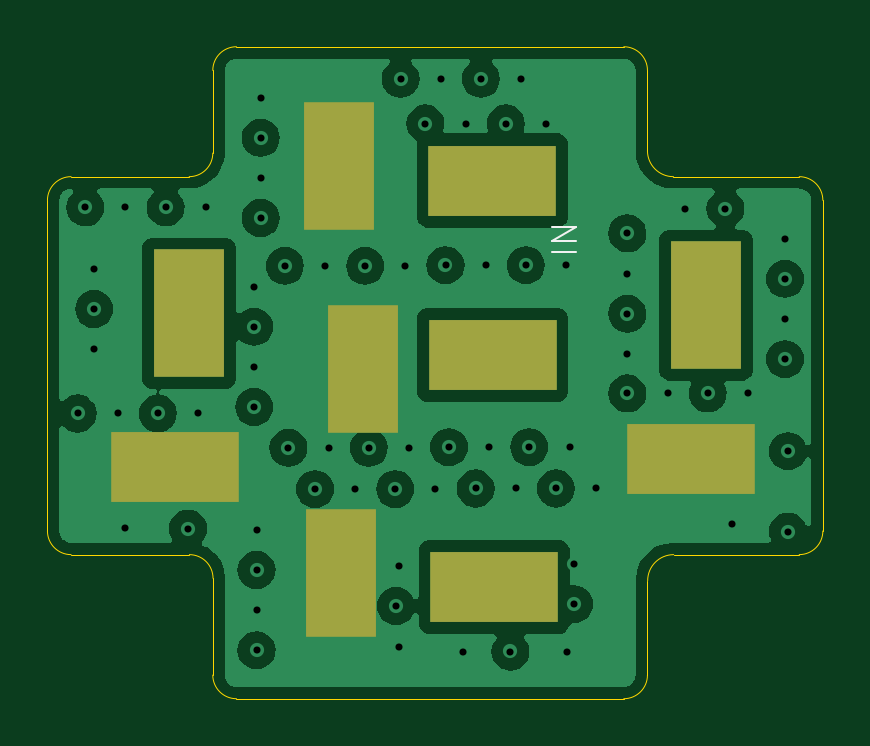
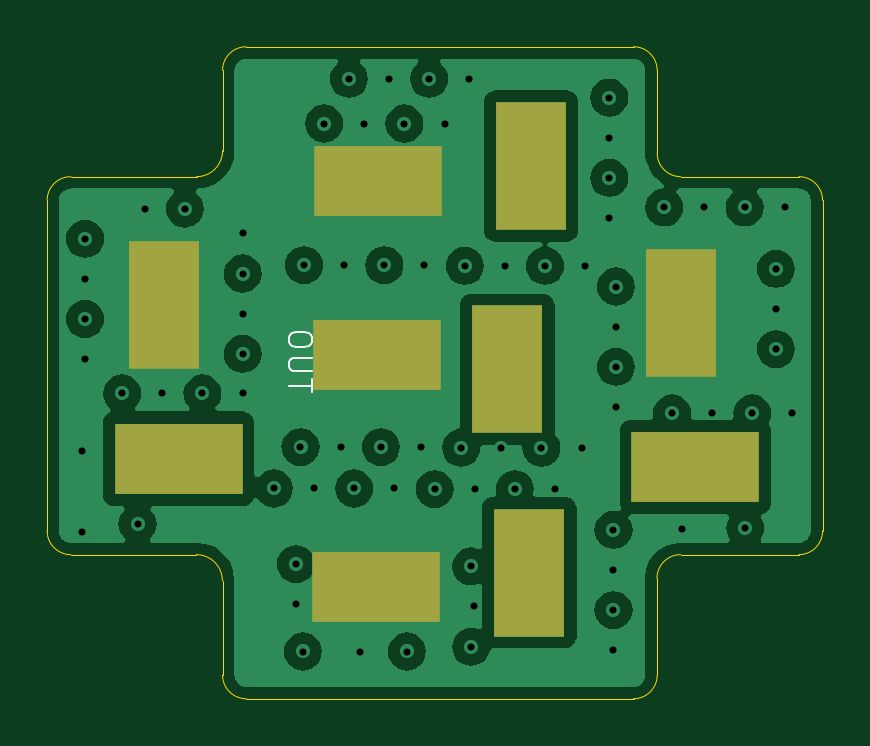
Circuit board: 15 layer files. Board 32.8 x 27.6 mm.
- bottom_copper: 1M_4F-B_Cu.gbr (61379 bytes)
- bottom_mask: 1M_4F-B_Mask.gbr (869 bytes)
- paste: 1M_4F-B_Paste.gbr (448 bytes)
- bottom_silk: 1M_4F-B_Silkscreen.gbr (1823 bytes)
- outline: 1M_4F-Edge_Cuts.gbr (1963 bytes)
- top_copper: 1M_4F-F_Cu.gbr (60822 bytes)
- top_mask: 1M_4F-F_Mask.gbr (869 bytes)
- paste: 1M_4F-F_Paste.gbr (448 bytes)
- top_silk: 1M_4F-F_Silkscreen.gbr (673 bytes)
- inner_copper: 1M_4F-In1_Cu.gbr (60687 bytes)
- inner_copper: 1M_4F-In2_Cu.gbr (60687 bytes)
- inner_copper: 1M_4F-In3_Cu.gbr (63822 bytes)
- inner_copper: 1M_4F-In4_Cu.gbr (63822 bytes)
- drill: 1M_4F-NPTH.drl (265 bytes)
- drill: 1M_4F-PTH.drl (2172 bytes)

=== bottom_copper: 1M_4F-B_Cu.gbr (61379 bytes, source omitted) ===
=== bottom_mask: 1M_4F-B_Mask.gbr ===
%TF.GenerationSoftware,KiCad,Pcbnew,8.0.7*%
%TF.CreationDate,2025-04-20T00:51:03-04:00*%
%TF.ProjectId,1M_4F,314d5f34-462e-46b6-9963-61645f706362,rev?*%
%TF.SameCoordinates,Original*%
%TF.FileFunction,Soldermask,Bot*%
%TF.FilePolarity,Negative*%
%FSLAX46Y46*%
G04 Gerber Fmt 4.6, Leading zero omitted, Abs format (unit mm)*
G04 Created by KiCad (PCBNEW 8.0.7) date 2025-04-20 00:51:03*
%MOMM*%
%LPD*%
G01*
G04 APERTURE LIST*
%ADD10R,3.000000X5.400000*%
%ADD11R,5.400000X3.000000*%
G04 APERTURE END LIST*
D10*
%TO.C,J1*%
X97344600Y-47653300D03*
D11*
X102844600Y-47040800D03*
%TD*%
%TO.C,J5*%
X89387500Y-51787500D03*
D10*
X90000000Y-45287500D03*
%TD*%
%TO.C,J3*%
X96412500Y-56262500D03*
D11*
X102912500Y-56875000D03*
%TD*%
%TO.C,J4*%
X111262500Y-51437500D03*
D10*
X111875000Y-44937500D03*
%TD*%
%TO.C,J2*%
X96337500Y-39050000D03*
D11*
X102837500Y-39662500D03*
%TD*%
M02*

=== paste: 1M_4F-B_Paste.gbr ===
%TF.GenerationSoftware,KiCad,Pcbnew,8.0.7*%
%TF.CreationDate,2025-04-20T00:51:03-04:00*%
%TF.ProjectId,1M_4F,314d5f34-462e-46b6-9963-61645f706362,rev?*%
%TF.SameCoordinates,Original*%
%TF.FileFunction,Paste,Bot*%
%TF.FilePolarity,Positive*%
%FSLAX46Y46*%
G04 Gerber Fmt 4.6, Leading zero omitted, Abs format (unit mm)*
G04 Created by KiCad (PCBNEW 8.0.7) date 2025-04-20 00:51:03*
%MOMM*%
%LPD*%
G01*
G04 APERTURE LIST*
G04 APERTURE END LIST*
M02*

=== bottom_silk: 1M_4F-B_Silkscreen.gbr ===
%TF.GenerationSoftware,KiCad,Pcbnew,8.0.7*%
%TF.CreationDate,2025-04-20T00:51:03-04:00*%
%TF.ProjectId,1M_4F,314d5f34-462e-46b6-9963-61645f706362,rev?*%
%TF.SameCoordinates,Original*%
%TF.FileFunction,Legend,Bot*%
%TF.FilePolarity,Positive*%
%FSLAX46Y46*%
G04 Gerber Fmt 4.6, Leading zero omitted, Abs format (unit mm)*
G04 Created by KiCad (PCBNEW 8.0.7) date 2025-04-20 00:51:03*
%MOMM*%
%LPD*%
G01*
G04 APERTURE LIST*
%ADD10C,0.100000*%
G04 APERTURE END LIST*
D10*
X105602807Y-46301428D02*
X105602807Y-46491904D01*
X105602807Y-46491904D02*
X105650426Y-46587142D01*
X105650426Y-46587142D02*
X105745664Y-46682380D01*
X105745664Y-46682380D02*
X105936140Y-46729999D01*
X105936140Y-46729999D02*
X106269473Y-46729999D01*
X106269473Y-46729999D02*
X106459949Y-46682380D01*
X106459949Y-46682380D02*
X106555188Y-46587142D01*
X106555188Y-46587142D02*
X106602807Y-46491904D01*
X106602807Y-46491904D02*
X106602807Y-46301428D01*
X106602807Y-46301428D02*
X106555188Y-46206190D01*
X106555188Y-46206190D02*
X106459949Y-46110952D01*
X106459949Y-46110952D02*
X106269473Y-46063333D01*
X106269473Y-46063333D02*
X105936140Y-46063333D01*
X105936140Y-46063333D02*
X105745664Y-46110952D01*
X105745664Y-46110952D02*
X105650426Y-46206190D01*
X105650426Y-46206190D02*
X105602807Y-46301428D01*
X105602807Y-47158571D02*
X106412330Y-47158571D01*
X106412330Y-47158571D02*
X106507568Y-47206190D01*
X106507568Y-47206190D02*
X106555188Y-47253809D01*
X106555188Y-47253809D02*
X106602807Y-47349047D01*
X106602807Y-47349047D02*
X106602807Y-47539523D01*
X106602807Y-47539523D02*
X106555188Y-47634761D01*
X106555188Y-47634761D02*
X106507568Y-47682380D01*
X106507568Y-47682380D02*
X106412330Y-47729999D01*
X106412330Y-47729999D02*
X105602807Y-47729999D01*
X105602807Y-48063333D02*
X105602807Y-48634761D01*
X106602807Y-48349047D02*
X105602807Y-48349047D01*
M02*

=== outline: 1M_4F-Edge_Cuts.gbr ===
%TF.GenerationSoftware,KiCad,Pcbnew,8.0.7*%
%TF.CreationDate,2025-04-20T00:51:03-04:00*%
%TF.ProjectId,1M_4F,314d5f34-462e-46b6-9963-61645f706362,rev?*%
%TF.SameCoordinates,Original*%
%TF.FileFunction,Profile,NP*%
%FSLAX46Y46*%
G04 Gerber Fmt 4.6, Leading zero omitted, Abs format (unit mm)*
G04 Created by KiCad (PCBNEW 8.0.7) date 2025-04-20 00:51:03*
%MOMM*%
%LPD*%
G01*
G04 APERTURE LIST*
%TA.AperFunction,Profile*%
%ADD10C,0.050000*%
%TD*%
G04 APERTURE END LIST*
D10*
X108400000Y-34000000D02*
G75*
G02*
X109400000Y-35000000I0J-1000000D01*
G01*
X85000000Y-55500000D02*
G75*
G02*
X84000000Y-54500000I0J1000000D01*
G01*
X91000000Y-35000000D02*
G75*
G02*
X92000000Y-34000000I1000000J0D01*
G01*
X92000000Y-61600000D02*
X108400000Y-61600000D01*
X109400000Y-60600000D02*
G75*
G02*
X108400000Y-61600000I-1000000J0D01*
G01*
X91000000Y-38500000D02*
G75*
G02*
X90000000Y-39500000I-1000000J0D01*
G01*
X91000000Y-60600000D02*
X91000000Y-56501071D01*
X116825000Y-54500000D02*
G75*
G02*
X115825000Y-55500000I-1000000J0D01*
G01*
X110500000Y-39500000D02*
G75*
G02*
X109400000Y-38400000I0J1100000D01*
G01*
X109409369Y-56601071D02*
G75*
G02*
X110509369Y-55501069I1100031J-29D01*
G01*
X85009369Y-55501071D02*
X90009369Y-55501071D01*
X84000000Y-54500000D02*
X84000000Y-40500000D01*
X116825000Y-40500000D02*
X116825000Y-54500000D01*
X109400000Y-35000000D02*
X109400000Y-38400000D01*
X84000000Y-40500000D02*
G75*
G02*
X85000000Y-39500000I1000000J0D01*
G01*
X115825000Y-39500000D02*
G75*
G02*
X116825000Y-40500000I0J-1000000D01*
G01*
X85000000Y-39500000D02*
X90000000Y-39500000D01*
X91000000Y-35000000D02*
X91000000Y-38500000D01*
X90009369Y-55501071D02*
G75*
G02*
X91009429Y-56501071I31J-1000029D01*
G01*
X92000000Y-34000000D02*
X108400000Y-34000000D01*
X110509369Y-55501071D02*
X115834369Y-55501071D01*
X109400000Y-60600000D02*
X109400000Y-56601071D01*
X92000000Y-61600000D02*
G75*
G02*
X91000000Y-60600000I0J1000000D01*
G01*
X110500000Y-39500000D02*
X115825000Y-39500000D01*
M02*

=== top_copper: 1M_4F-F_Cu.gbr (60822 bytes, source omitted) ===
=== top_mask: 1M_4F-F_Mask.gbr ===
%TF.GenerationSoftware,KiCad,Pcbnew,8.0.7*%
%TF.CreationDate,2025-04-20T00:51:03-04:00*%
%TF.ProjectId,1M_4F,314d5f34-462e-46b6-9963-61645f706362,rev?*%
%TF.SameCoordinates,Original*%
%TF.FileFunction,Soldermask,Top*%
%TF.FilePolarity,Negative*%
%FSLAX46Y46*%
G04 Gerber Fmt 4.6, Leading zero omitted, Abs format (unit mm)*
G04 Created by KiCad (PCBNEW 8.0.7) date 2025-04-20 00:51:03*
%MOMM*%
%LPD*%
G01*
G04 APERTURE LIST*
%ADD10R,3.000000X5.400000*%
%ADD11R,5.400000X3.000000*%
G04 APERTURE END LIST*
D10*
%TO.C,J1*%
X97344600Y-47653300D03*
D11*
X102844600Y-47040800D03*
%TD*%
%TO.C,J5*%
X89387500Y-51787500D03*
D10*
X90000000Y-45287500D03*
%TD*%
%TO.C,J3*%
X96412500Y-56262500D03*
D11*
X102912500Y-56875000D03*
%TD*%
%TO.C,J4*%
X111262500Y-51437500D03*
D10*
X111875000Y-44937500D03*
%TD*%
%TO.C,J2*%
X96337500Y-39050000D03*
D11*
X102837500Y-39662500D03*
%TD*%
M02*

=== paste: 1M_4F-F_Paste.gbr ===
%TF.GenerationSoftware,KiCad,Pcbnew,8.0.7*%
%TF.CreationDate,2025-04-20T00:51:03-04:00*%
%TF.ProjectId,1M_4F,314d5f34-462e-46b6-9963-61645f706362,rev?*%
%TF.SameCoordinates,Original*%
%TF.FileFunction,Paste,Top*%
%TF.FilePolarity,Positive*%
%FSLAX46Y46*%
G04 Gerber Fmt 4.6, Leading zero omitted, Abs format (unit mm)*
G04 Created by KiCad (PCBNEW 8.0.7) date 2025-04-20 00:51:03*
%MOMM*%
%LPD*%
G01*
G04 APERTURE LIST*
G04 APERTURE END LIST*
M02*

=== top_silk: 1M_4F-F_Silkscreen.gbr ===
%TF.GenerationSoftware,KiCad,Pcbnew,8.0.7*%
%TF.CreationDate,2025-04-20T00:51:03-04:00*%
%TF.ProjectId,1M_4F,314d5f34-462e-46b6-9963-61645f706362,rev?*%
%TF.SameCoordinates,Original*%
%TF.FileFunction,Legend,Top*%
%TF.FilePolarity,Positive*%
%FSLAX46Y46*%
G04 Gerber Fmt 4.6, Leading zero omitted, Abs format (unit mm)*
G04 Created by KiCad (PCBNEW 8.0.7) date 2025-04-20 00:51:03*
%MOMM*%
%LPD*%
G01*
G04 APERTURE LIST*
%ADD10C,0.100000*%
G04 APERTURE END LIST*
D10*
X106372419Y-42696115D02*
X105372419Y-42696115D01*
X106372419Y-42219925D02*
X105372419Y-42219925D01*
X105372419Y-42219925D02*
X106372419Y-41648497D01*
X106372419Y-41648497D02*
X105372419Y-41648497D01*
M02*

=== inner_copper: 1M_4F-In1_Cu.gbr (60687 bytes, source omitted) ===
=== inner_copper: 1M_4F-In2_Cu.gbr (60687 bytes, source omitted) ===
=== inner_copper: 1M_4F-In3_Cu.gbr (63822 bytes, source omitted) ===
=== inner_copper: 1M_4F-In4_Cu.gbr (63822 bytes, source omitted) ===
=== drill: 1M_4F-NPTH.drl ===
M48
; DRILL file {KiCad 8.0.7} date 2025-04-20T00:51:04-0400
; FORMAT={-:-/ absolute / inch / decimal}
; #@! TF.CreationDate,2025-04-20T00:51:04-04:00
; #@! TF.GenerationSoftware,Kicad,Pcbnew,8.0.7
; #@! TF.FileFunction,NonPlated,1,6,NPTH
FMAT,2
INCH
%
G90
G05
M30

=== drill: 1M_4F-PTH.drl ===
M48
; DRILL file {KiCad 8.0.7} date 2025-04-20T00:51:04-0400
; FORMAT={-:-/ absolute / inch / decimal}
; #@! TF.CreationDate,2025-04-20T00:51:04-04:00
; #@! TF.GenerationSoftware,Kicad,Pcbnew,8.0.7
; #@! TF.FileFunction,Plated,1,6,PTH
FMAT,2
INCH
; #@! TA.AperFunction,Plated,PTH,ViaDrill
T1C0.0118
; #@! TA.AperFunction,Plated,PTH,ComponentDrill
T2C0.0630
%
G90
G05
T1
X3.3573Y-1.9498
X3.3701Y-1.6063
X3.3848Y-1.7087
X3.3848Y-1.7756
X3.3848Y-1.8425
X3.4242Y-1.9498
X3.436Y-2.1407
X3.437Y-1.6063
X3.4911Y-1.9498
X3.5039Y-1.6063
X3.5413Y-2.1417
X3.5581Y-1.9498
X3.5709Y-1.6063
X3.6516Y-1.7382
X3.6516Y-1.8051
X3.6516Y-1.872
X3.6516Y-1.939
X3.6555Y-2.1437
X3.6555Y-2.2106
X3.6555Y-2.2776
X3.6555Y-2.3445
X3.6624Y-1.4232
X3.6624Y-1.4902
X3.6624Y-1.5571
X3.6624Y-1.624
X3.7028Y-1.7037
X3.7087Y-2.0069
X3.753Y-2.0758
X3.7697Y-1.7037
X3.7756Y-2.0069
X3.8199Y-2.0758
X3.8366Y-1.7037
X3.8425Y-2.0069
X3.8868Y-2.0758
X3.8878Y-2.2707
X3.8927Y-2.2047
X3.8927Y-2.3386
X3.8957Y-1.3917
X3.9035Y-1.7037
X3.9094Y-2.0069
X3.937Y-1.4665
X3.9537Y-2.0758
X3.9626Y-1.3917
X3.9705Y-1.7028
X3.9764Y-2.0059
X4.0Y-2.3465
X4.0039Y-1.4665
X4.0207Y-2.0748
X4.0295Y-1.3917
X4.0374Y-1.7028
X4.0433Y-2.0059
X4.0709Y-1.4665
X4.0787Y-2.3465
X4.0876Y-2.0748
X4.0965Y-1.3917
X4.1043Y-1.7028
X4.1102Y-2.0059
X4.1378Y-1.4665
X4.1545Y-2.0748
X4.1713Y-1.7028
X4.1732Y-2.3465
X4.1772Y-2.0059
X4.185Y-2.2008
X4.185Y-2.2677
X4.2215Y-2.0748
X4.2736Y-1.6496
X4.2736Y-1.7165
X4.2736Y-1.7835
X4.2736Y-1.8504
X4.2736Y-1.9163
X4.3406Y-1.9163
X4.3701Y-1.6083
X4.4075Y-1.9163
X4.437Y-1.6083
X4.4488Y-2.1339
X4.4744Y-1.9163
X4.5364Y-1.6585
X4.5364Y-1.7254
X4.5364Y-1.7923
X4.5364Y-1.8593
X4.5413Y-2.0128
X4.5413Y-2.1467
T2
G00X3.4621Y-2.0389
M15
G01X3.5763Y-2.0389
M16
G05
G00X3.5433Y-1.7259
M15
G01X3.5433Y-1.8401
M16
G05
G00X3.7928Y-1.4803
M15
G01X3.7928Y-1.5945
M16
G05
G00X3.7958Y-2.158
M15
G01X3.7958Y-2.2721
M16
G05
G00X3.8325Y-1.819
M15
G01X3.8325Y-1.9332
M16
G05
G00X4.1058Y-1.5615
M15
G01X3.9916Y-1.5615
M16
G05
G00X3.9919Y-1.852
M15
G01X4.1061Y-1.852
M16
G05
G00X4.1088Y-2.2392
M15
G01X3.9946Y-2.2392
M16
G05
G00X4.3233Y-2.0251
M15
G01X4.4375Y-2.0251
M16
G05
G00X4.4045Y-1.7121
M15
G01X4.4045Y-1.8263
M16
G05
M30
